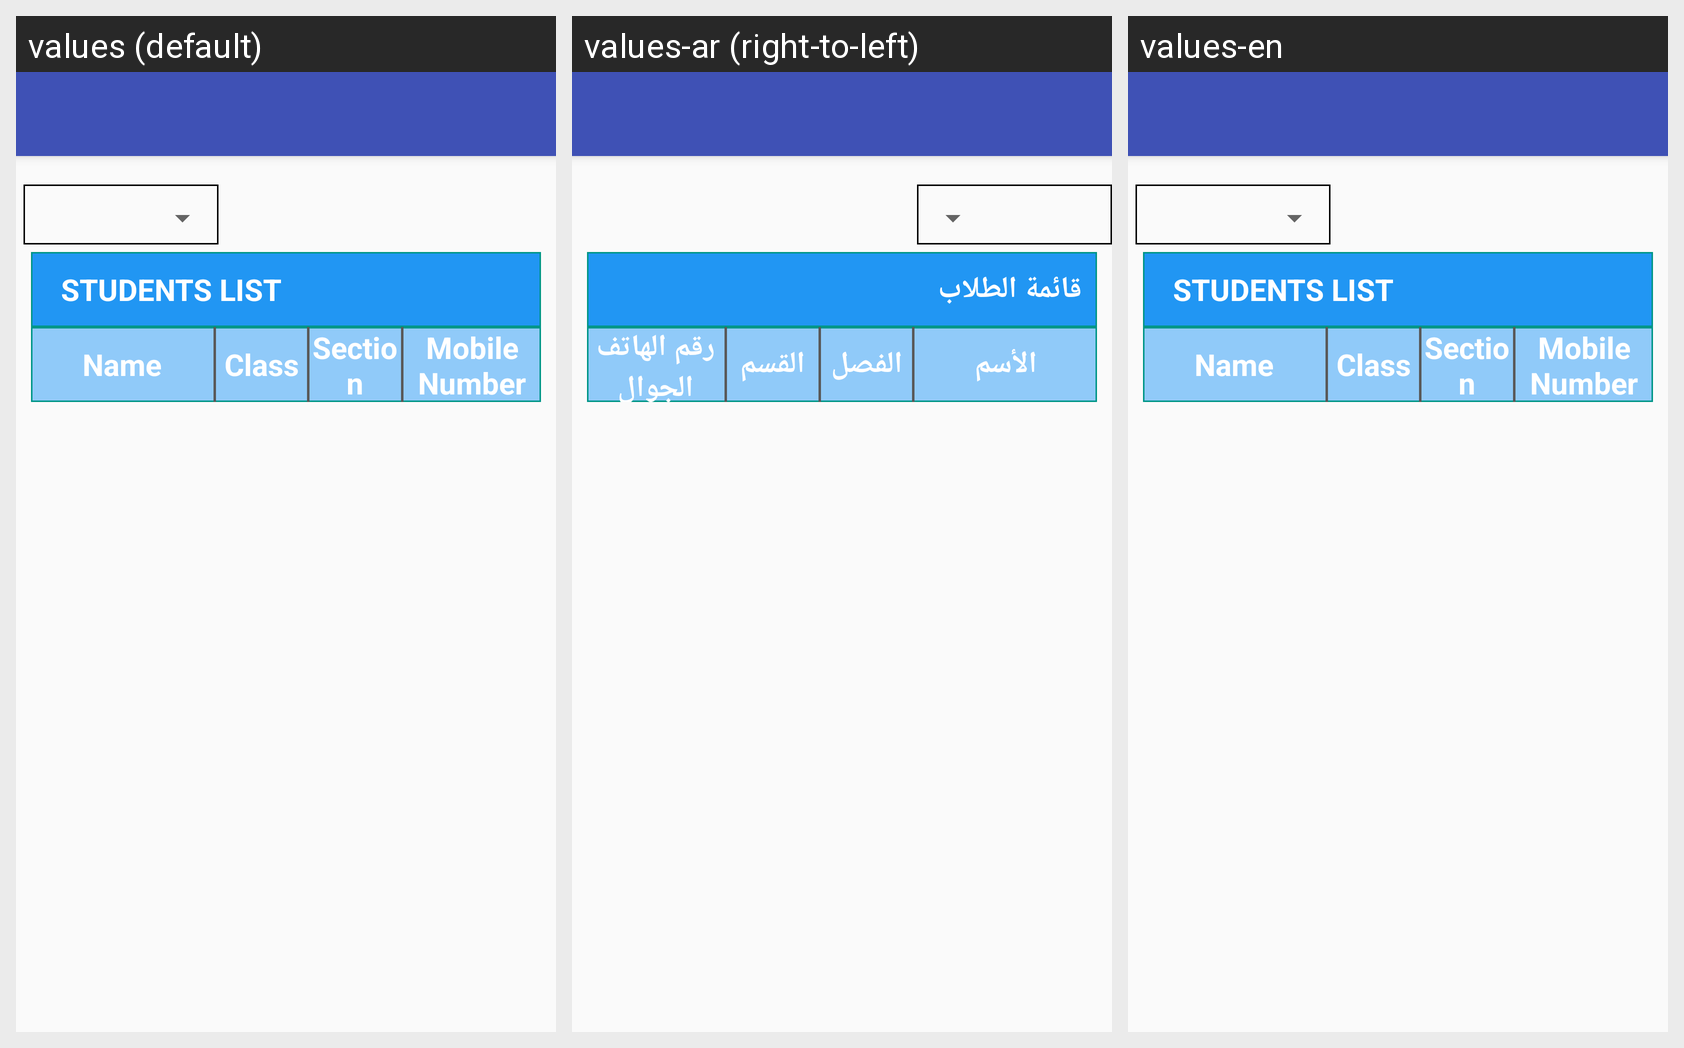

For this localized Android screen grid, give each drawn string resource with its value in every locale shown.
Android screen res/layout/app_bar_student__list__navigation.xml rendered under 3 locales, left to right: values (default), values-ar (right-to-left), values-en. Device: Nexus 5 (rendered at 1080×1920; each locale shown at half size, 540×960, under a caption strip naming it); theme AppTheme.
Strings drawn on this screen, with the default value and each locale's value (text and hints the layout hard-codes, and strings that could not be matched under every locale, appear in the picture but are not listed):

stv_Student_List
  values: STUDENTS LIST
  values-ar: قائمة الطلاب
  values-en: STUDENTS LIST

stv_Student_List_name
  values: Name
  values-ar: الأسم
  values-en: Name

stv_Student_List_class
  values: Class
  values-ar: الفصل
  values-en: Class

stv_Student_List_section
  values: Section
  values-ar: القسم
  values-en: Section

stv_Student_List_parents_no
  values: Mobile Number
  values-ar: رقم الهاتف الجوال
  values-en: Mobile Number
